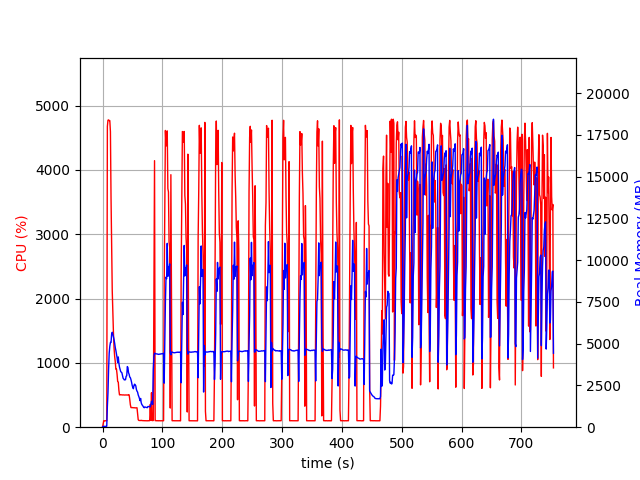

The file beside this chart, header and first rows:
elapsed_time, nproc, cpu, mem_real, mem_virtual
4.1961669921875e-05, 1, 0.0, 12.66, 2865
1.006, 1, 47.7, 48.27, 619.6
2.015, 1, 100.2, 48.27, 619.6
3.022, 1, 99.3, 48.27, 619.6
4.029, 1, 100.3, 48.27, 619.6
5.035, 1, 100.3, 48.27, 619.6
6.043, 1, 99.3, 48.27, 619.6
7.049, 1, 100.4, 60.25, 666.6
8.058, 1, 4675, 1250, 5300
9.081, 1, 4773, 2062, 6185
10.1, 1, 4777, 3455, 7663
11.12, 1, 4766, 4439, 8886
12.15, 1, 4765, 4848, 9334
13.17, 1, 4594, 5076, 9700
14.18, 1, 3567, 5075, 9809
15.19, 1, 2804, 5576, 10453
16.2, 1, 2122, 5686, 10817
17.21, 1, 1772, 5559, 10897
18.22, 1, 1461, 5411, 11045
19.23, 1, 1233, 5236, 11369
20.24, 1, 1101, 5028, 11369
21.25, 1, 1020, 4774, 11369
22.26, 1, 902.6, 4596, 11425
23.26, 1, 903.6, 4376, 11425
24.27, 1, 822.0, 4169, 11425
25.28, 1, 710.0, 3867, 11425
26.29, 1, 702.0, 4207, 11745
27.29, 1, 576.7, 3827, 12049
28.3, 1, 503.0, 3601, 12049
29.31, 1, 502.4, 3477, 12049
30.32, 1, 505.0, 3332, 12049
31.33, 1, 503.9, 3294, 12049
32.33, 1, 501.9, 3257, 12049
33.34, 1, 501.1, 3105, 12049
34.35, 1, 502.4, 2933, 12049
35.36, 1, 500.9, 2890, 12049
36.37, 1, 500.2, 2831, 12049
37.38, 1, 500.9, 2853, 12049
38.39, 1, 500.3, 2840, 12049
39.4, 1, 501.1, 3050, 12049
40.41, 1, 500.2, 3078, 12049
41.42, 1, 499.7, 3631, 12255
42.43, 1, 499.9, 3568, 12255
43.44, 1, 506.2, 3260, 12255
44.45, 1, 502.8, 3165, 12255
45.46, 1, 432.8, 3004, 12255
46.47, 1, 349.5, 2966, 12255
47.48, 1, 305.1, 2850, 12255
48.49, 1, 303.9, 2696, 12255
49.5, 1, 305.9, 2508, 12255
50.51, 1, 303.0, 2382, 12255
51.52, 1, 303.2, 2304, 12255
52.53, 1, 302.9, 2497, 12255
53.54, 1, 302.1, 2578, 12255
54.55, 1, 299.9, 2539, 12255
55.56, 1, 300.9, 2477, 12255
56.57, 1, 302.9, 2259, 12255
57.58, 1, 302.0, 2159, 12255
58.59, 1, 207.0, 2098, 12255
59.6, 1, 116.8, 1932, 12255
... 685 more rows
